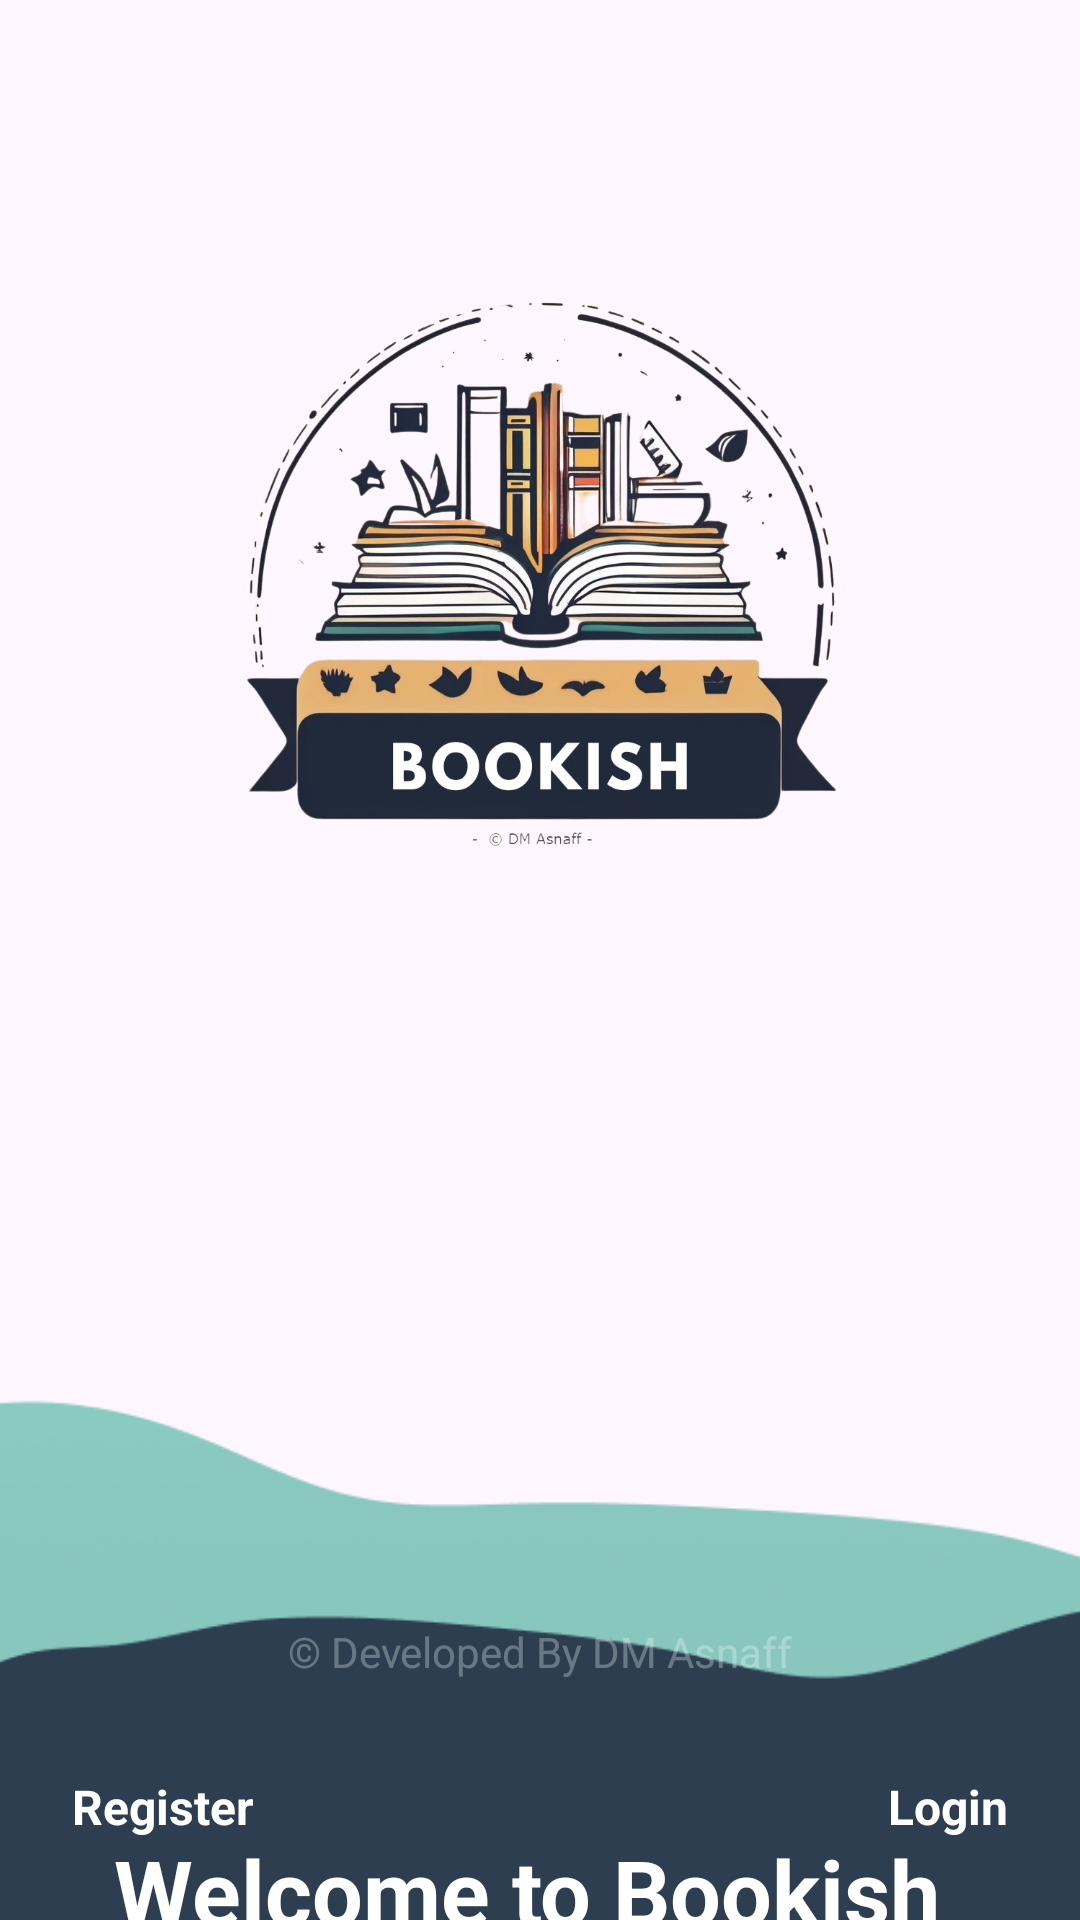

Layout XML and referenced resources for this Android screen:
<!-- AndroidManifest.xml: application theme Theme.LibraryManagement_Asnaff -->
<!-- res/layout/activity_main.xml -->
<?xml version="1.0" encoding="utf-8"?>
<androidx.constraintlayout.widget.ConstraintLayout xmlns:android="http://schemas.android.com/apk/res/android"
    xmlns:app="http://schemas.android.com/apk/res-auto"
    xmlns:tools="http://schemas.android.com/tools"
    android:layout_width="match_parent"
    android:layout_height="match_parent"
    tools:context=".MainActivity">

    <ImageView
        android:id="@+id/imageView8"
        android:layout_width="wrap_content"
        android:layout_height="wrap_content"
        android:layout_marginTop="-20dp"
        app:layout_constraintEnd_toEndOf="parent"
        app:layout_constraintHorizontal_bias="0.0"
        app:layout_constraintStart_toStartOf="parent"
        app:layout_constraintTop_toTopOf="parent"
        app:srcCompat="@drawable/bacd" />

    <ImageView
        android:id="@+id/imageView10"
        android:layout_width="522dp"
        android:layout_height="313dp"
        android:layout_marginStart="-70dp"
        android:layout_marginTop="456dp"
        app:layout_constraintStart_toStartOf="parent"
        app:layout_constraintTop_toTopOf="parent"
        app:srcCompat="@drawable/group13783" />

    <View
        android:id="@+id/view"
        android:layout_width="wrap_content"
        android:layout_height="wrap_content"
        android:layout_marginTop="600dp"
        android:background="@color/blue"
        app:layout_constraintTop_toTopOf="parent" />

    <TextView
        android:id="@+id/textView1"
        android:layout_width="wrap_content"
        android:layout_height="wrap_content"
        android:layout_marginTop="10dp"
        android:text="Welcome to Bookish "
        android:textColor="@color/white"
        android:textSize="30dp"
        android:textStyle="bold"
        app:layout_constraintEnd_toEndOf="parent"
        app:layout_constraintHorizontal_bias="0.494"
        app:layout_constraintStart_toStartOf="parent"
        app:layout_constraintTop_toTopOf="@+id/view" />

    <TextView
        android:id="@+id/textView4"
        android:layout_width="wrap_content"
        android:layout_height="19dp"
        android:layout_marginTop="50dp"
        android:text="The Library Management App"
        android:textColor="@color/green"
        android:textSize="14sp"
        android:textStyle="normal"
        app:layout_constraintEnd_toEndOf="parent"
        app:layout_constraintHorizontal_bias="0.497"
        app:layout_constraintStart_toStartOf="parent"
        app:layout_constraintTop_toTopOf="@+id/view" />








    <TextView
        android:id="@+id/loginbtn"
        android:layout_width="wrap_content"
        android:layout_height="wrap_content"
        android:layout_marginEnd="24dp"
        android:layout_marginBottom="27dp"
        android:text="Login"
        android:textColor="@color/white"
        android:textSize="16sp"
        android:textStyle="bold"
        app:layout_constraintBottom_toBottomOf="parent"
        app:layout_constraintEnd_toEndOf="parent" />

    <TextView
        android:id="@+id/registerbtn"
        android:layout_width="wrap_content"
        android:layout_height="wrap_content"
        android:layout_marginStart="24dp"
        android:layout_marginBottom="27dp"
        android:text="Register"
        android:textColor="@color/white"
        android:textSize="16sp"
        android:textStyle="bold"
        app:layout_constraintBottom_toBottomOf="parent"
        app:layout_constraintStart_toStartOf="parent" />

    <TextView
        android:id="@+id/textView7"
        android:layout_width="wrap_content"
        android:layout_height="wrap_content"
        android:layout_marginBottom="80dp"
        android:alpha="0.3"
        android:text="© Developed By DM Asnaff"
        android:textColor="@color/white"
        app:layout_constraintBottom_toBottomOf="parent"
        app:layout_constraintEnd_toEndOf="parent"
        app:layout_constraintStart_toStartOf="parent" />

    <ImageView
        android:id="@+id/imageView"
        android:layout_width="246dp"
        android:layout_height="305dp"
        android:layout_marginTop="40dp"
        app:layout_constraintEnd_toEndOf="parent"
        app:layout_constraintStart_toStartOf="parent"
        app:layout_constraintTop_toTopOf="parent"
        app:srcCompat="@drawable/mylogo" />

</androidx.constraintlayout.widget.ConstraintLayout>
<!-- resources referenced by this layout -->
<resources>
  <color name="blue">#2C3E50</color>
  <color name="green">#16A085</color>
  <color name="white">#FFFFFFFF</color>
  <!-- drawable group13783: png bitmap (drawable-hdpi, 19057 bytes) -->
  <!-- drawable mylogo: png bitmap (drawable-hdpi, 556506 bytes) -->
  <style name="Theme.LibraryManagement_Asnaff" parent="Base.Theme.LibraryManagement_Asnaff" />
  <style name="Base.Theme.LibraryManagement_Asnaff" parent="Theme.Material3.DayNight.NoActionBar">
          
          
      </style>
</resources>
